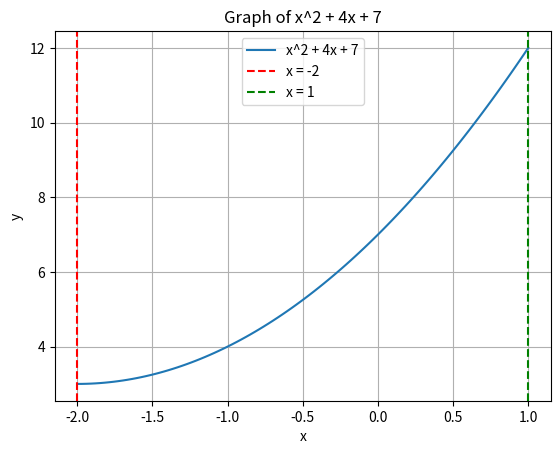

This figure's Python source:
import numpy as np
import matplotlib.pyplot as plt

# Дефиниране на функцията за тричлен
def quadratic(x):
    return x**2 + 4*x + 7

# Генериране на точки за x в интервала [-2, 1]
x_values = np.linspace(-2, 1, 100)
y_values = quadratic(x_values)

# Изчертаване на графиката
plt.plot(x_values, y_values, label='x^2 + 4x + 7')
plt.xlabel('x')
plt.ylabel('y')
plt.title('Graph of x^2 + 4x + 7')
plt.grid(True)
plt.legend()
plt.axvline(x=-2, color='r', linestyle='--', label='x = -2')
plt.axvline(x=1, color='g', linestyle='--', label='x = 1')
plt.legend()
plt.show()
